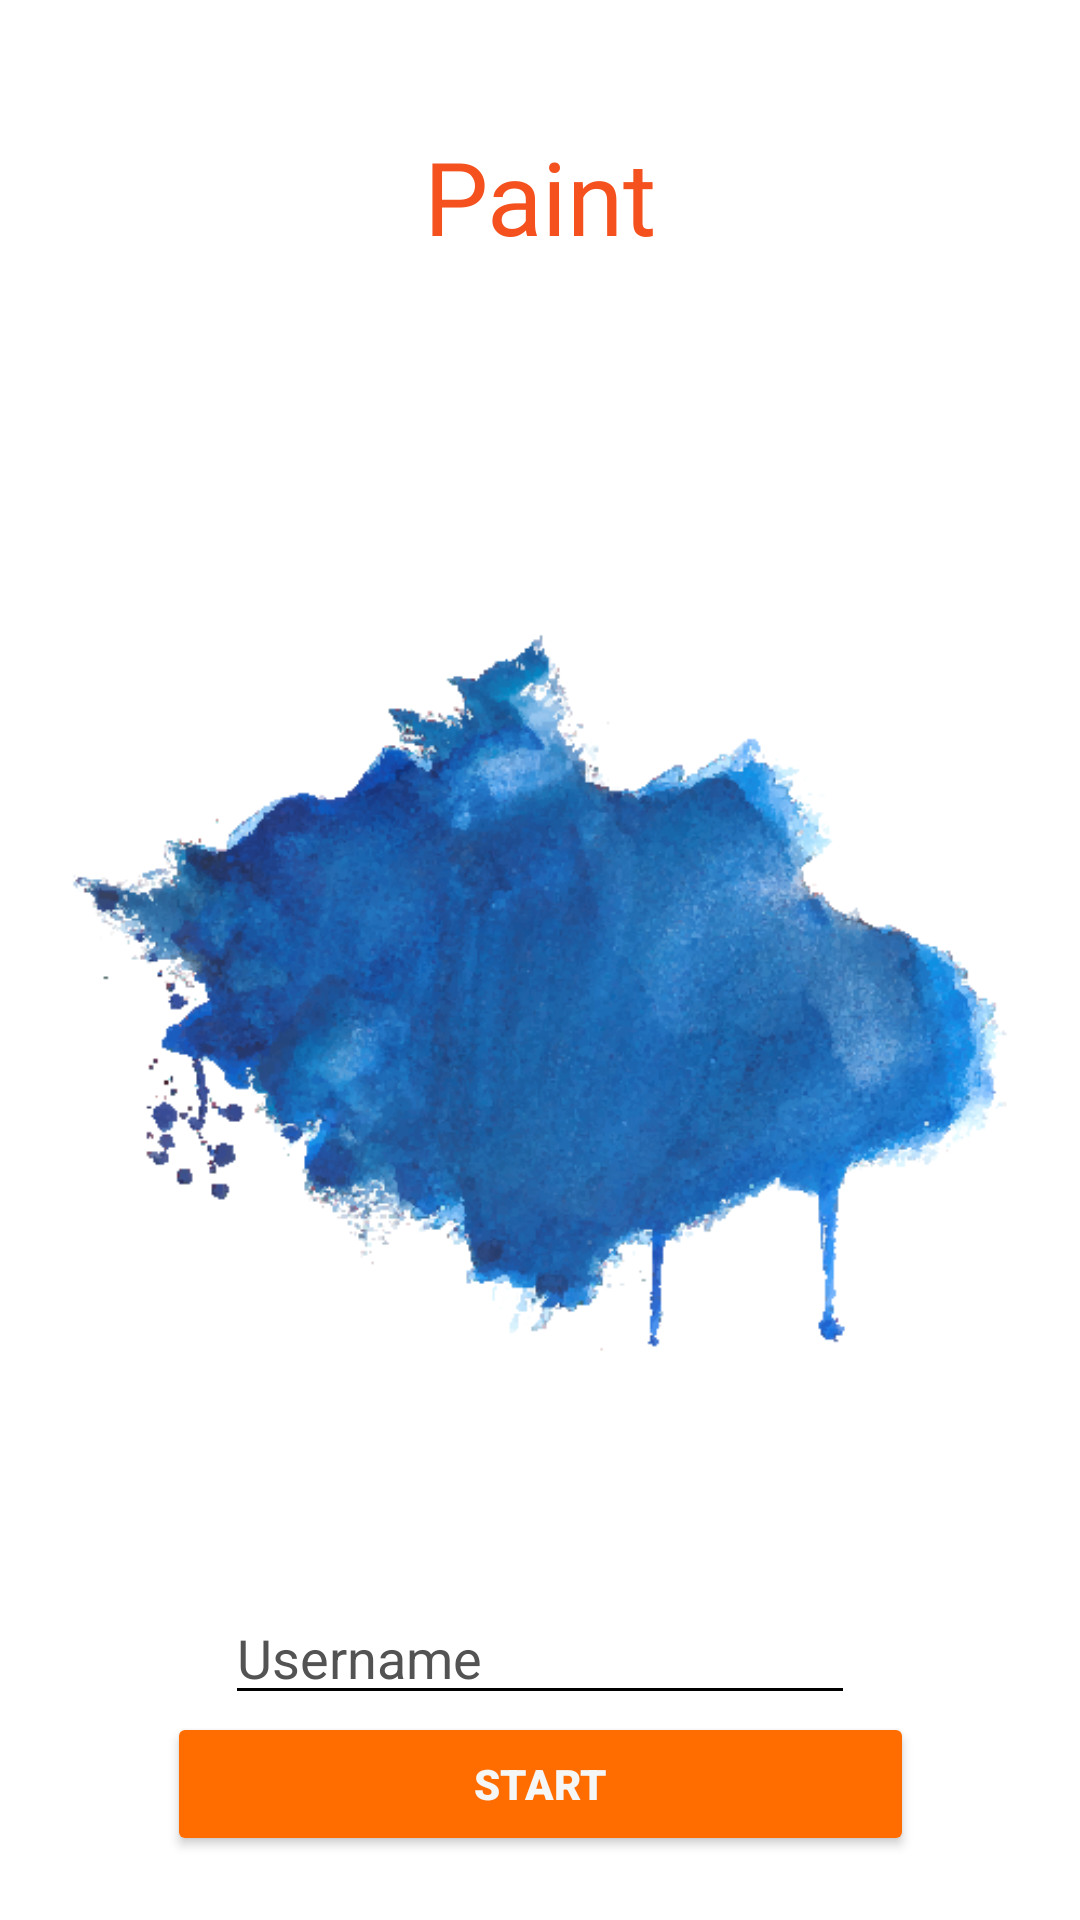

Here is an Android app screen rendered from its layout file. Give the layout XML and the strings, colors and styles it references.
<!-- AndroidManifest.xml: application theme Theme.Paint -->
<!-- res/layout/activity_main.xml -->
<?xml version="1.0" encoding="utf-8"?>
<androidx.constraintlayout.widget.ConstraintLayout xmlns:android="http://schemas.android.com/apk/res/android"
    xmlns:app="http://schemas.android.com/apk/res-auto"
    xmlns:tools="http://schemas.android.com/tools"
    android:layout_width="match_parent"
    android:layout_height="match_parent"
    android:background="#FFFFFF"
    android:backgroundTint="#FFFFFF"
    tools:context=".MainActivity">

    <TextView
        android:id="@+id/textView8"
        android:layout_width="wrap_content"
        android:layout_height="wrap_content"
        android:layout_marginTop="16dp"
        android:fontFamily="@font/monoton"
        android:text="@string/app_name"
        android:textColor="#F4511E"
        android:textSize="34sp"
        app:layout_constraintBottom_toBottomOf="parent"
        app:layout_constraintEnd_toEndOf="parent"
        app:layout_constraintLeft_toLeftOf="parent"
        app:layout_constraintRight_toRightOf="parent"
        app:layout_constraintStart_toStartOf="parent"
        app:layout_constraintTop_toTopOf="parent"
        app:layout_constraintVertical_bias="0.046" />

    <Button
        android:id="@+id/button"
        android:layout_width="249dp"
        android:layout_height="wrap_content"
        android:layout_marginTop="20dp"
        android:backgroundTint="#FF6D00"
        android:fontFamily="sans-serif-black"
        android:onClick="start"
        android:text="@string/start_button"
        android:textColor="#F5F6F6"
        app:iconTint="#FFFFFF"
        app:layout_constraintBottom_toBottomOf="parent"
        app:layout_constraintEnd_toEndOf="parent"
        app:layout_constraintStart_toStartOf="parent"
        app:layout_constraintTop_toBottomOf="@+id/imageView"
        app:layout_constraintVertical_bias="0.478" />

    <ImageView
        android:id="@+id/imageView"
        android:layout_width="wrap_content"
        android:layout_height="wrap_content"
        android:contentDescription="@string/splash_image_description"
        app:layout_constraintBottom_toBottomOf="parent"
        app:layout_constraintEnd_toEndOf="parent"
        app:layout_constraintHorizontal_bias="0.0"
        app:layout_constraintStart_toStartOf="parent"
        app:layout_constraintTop_toBottomOf="@+id/textView8"
        app:layout_constraintVertical_bias="0.284"
        app:srcCompat="@drawable/paint" />

    <EditText
        android:id="@+id/username"
        android:layout_width="wrap_content"
        android:layout_height="wrap_content"
        android:backgroundTint="#000000"
        android:ems="10"
        android:hint="Username"
        android:textColorHint="#535353"
        android:inputType="textPersonName"
        android:shadowColor="#9A4200"
        android:textColor="#000000"
        app:layout_constraintBottom_toTopOf="@+id/button"
        app:layout_constraintEnd_toEndOf="parent"
        app:layout_constraintStart_toStartOf="parent"
        app:layout_constraintTop_toBottomOf="@+id/imageView" />

</androidx.constraintlayout.widget.ConstraintLayout>
<!-- resources referenced by this layout -->
<resources>
  <!-- drawable paint: png bitmap (drawable, 125243 bytes) -->
  <string name="app_name">Paint</string>
  <string name="splash_image_description">Blue paint stretcher in center of the screen</string>
  <string name="start_button">Start</string>
  <style name="Theme.Paint" parent="Theme.MaterialComponents.DayNight">
          
          <item name="colorPrimary">@color/orange</item>
          <item name="colorPrimaryVariant">@color/orange</item>
          <item name="colorOnPrimary">@color/white</item>
          
          <item name="colorSecondary">@color/teal_200</item>
          <item name="colorSecondaryVariant">@color/teal_700</item>
          <item name="colorOnSecondary">@color/black</item>
          
          <item name="android:statusBarColor" tools:targetApi="l">?attr/colorPrimaryVariant</item>
          
      </style>
  <color name="orange">#FF6D00</color>
  <color name="white">#FFFFFFFF</color>
  <color name="teal_200">#FF03DAC5</color>
  <color name="teal_700">#FF018786</color>
  <color name="black">#FF000000</color>
</resources>
